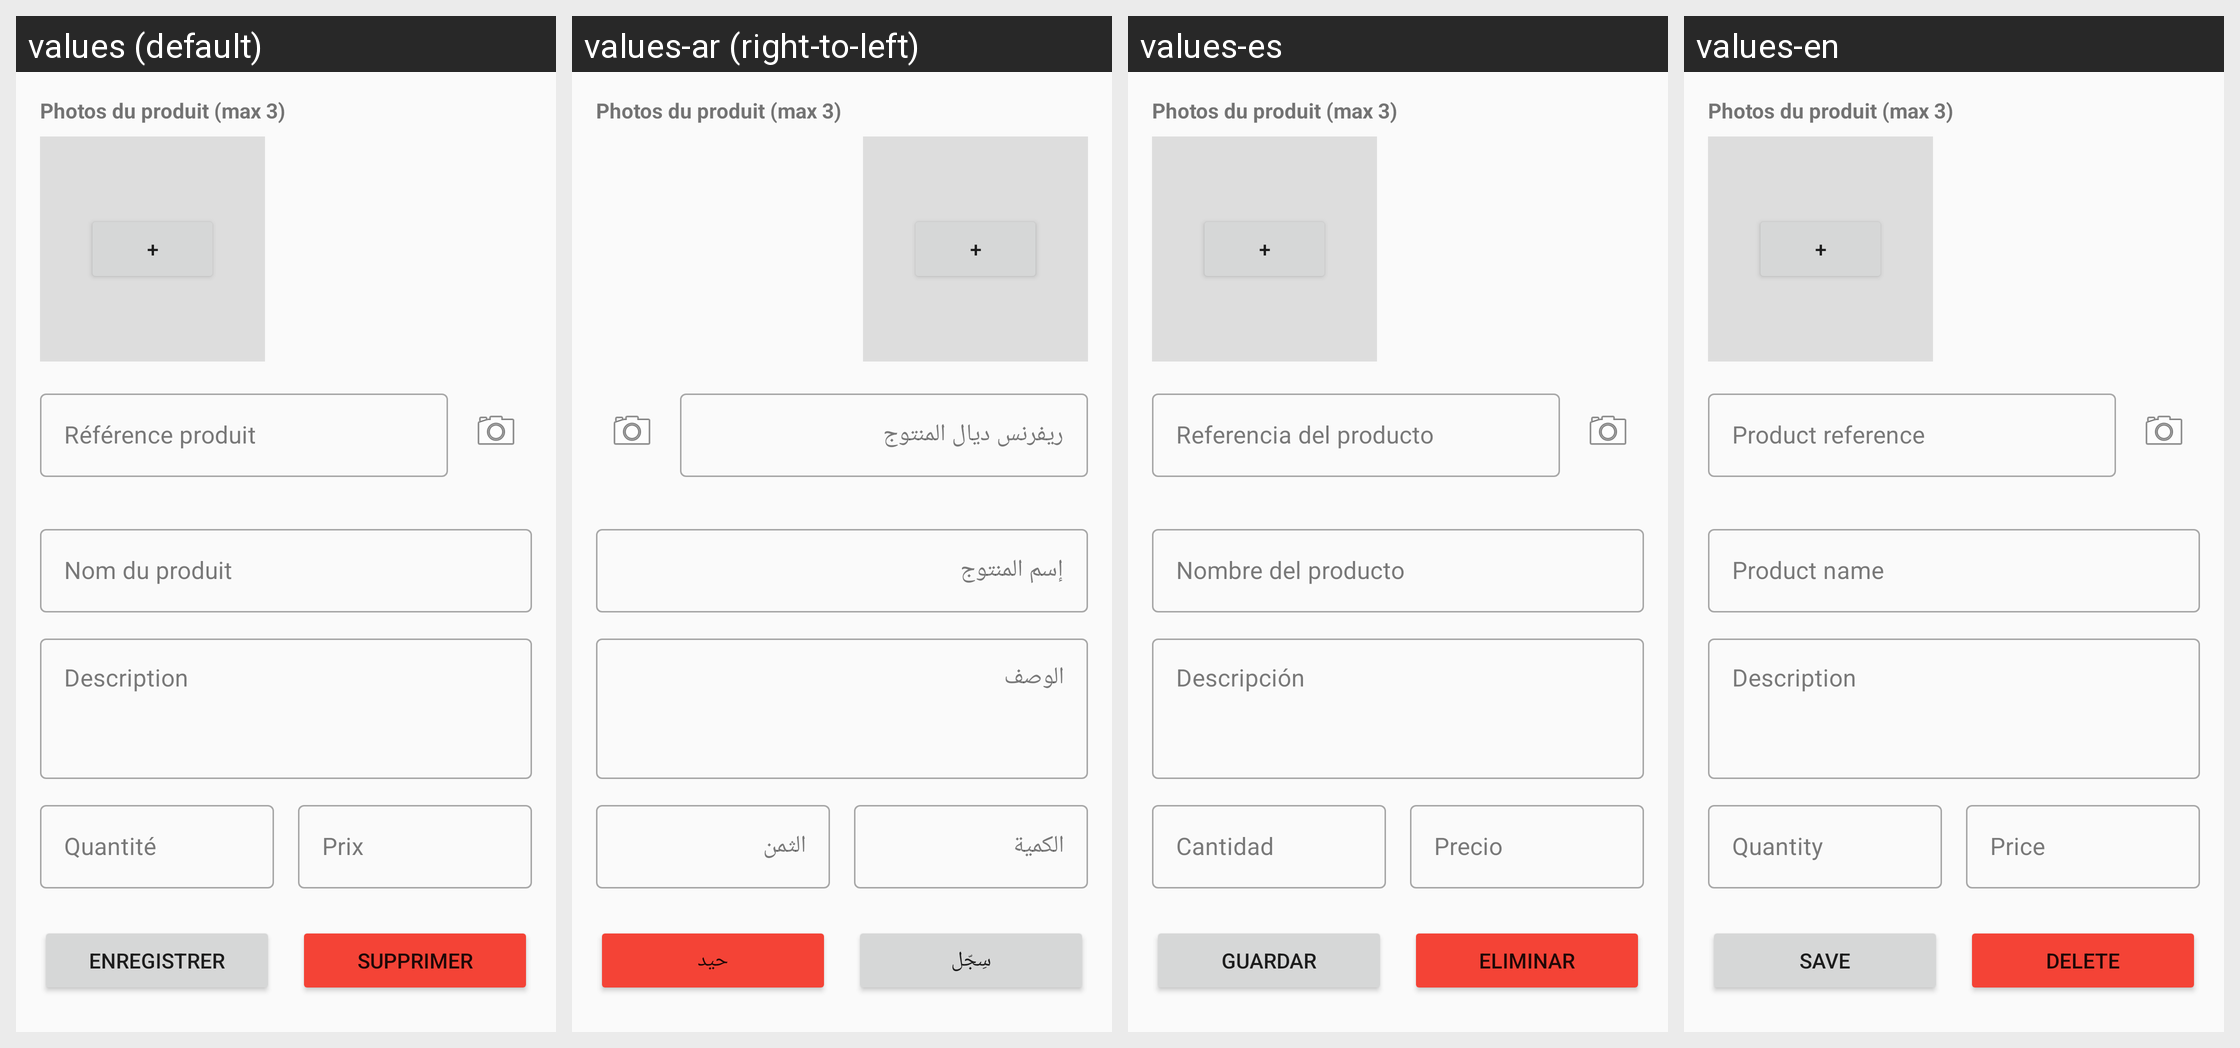

Strings drawn on this Android screen and how each of the app's shown locales translates them:
Android screen res/layout/activity_product_form.xml rendered under 4 locales, left to right: values (default), values-ar (right-to-left), values-es, values-en. Device: Nexus 5 (rendered at 1080×1920; each locale shown at half size, 540×960, under a caption strip naming it); theme Theme.DrogPulseAI.
Strings drawn on this screen, with the default value and each locale's value (text and hints the layout hard-codes, and strings that could not be matched under every locale, appear in the picture but are not listed):

product_reference
  values: Référence produit
  values-ar: ريفرنس ديال المنتوج
  values-es: Referencia del producto
  values-en: Product reference

product_name
  values: Nom du produit
  values-ar: إسم المنتوج
  values-es: Nombre del producto
  values-en: Product name

product_description
  values: Description
  values-ar: الوصف
  values-es: Descripción
  values-en: Description

product_quantity
  values: Quantité
  values-ar: الكمية
  values-es: Cantidad
  values-en: Quantity

product_price
  values: Prix
  values-ar: الثمن
  values-es: Precio
  values-en: Price

save
  values: Enregistrer
  values-ar: سِجّل
  values-es: Guardar
  values-en: Save

delete
  values: Supprimer
  values-ar: حيد
  values-es: Eliminar
  values-en: Delete
